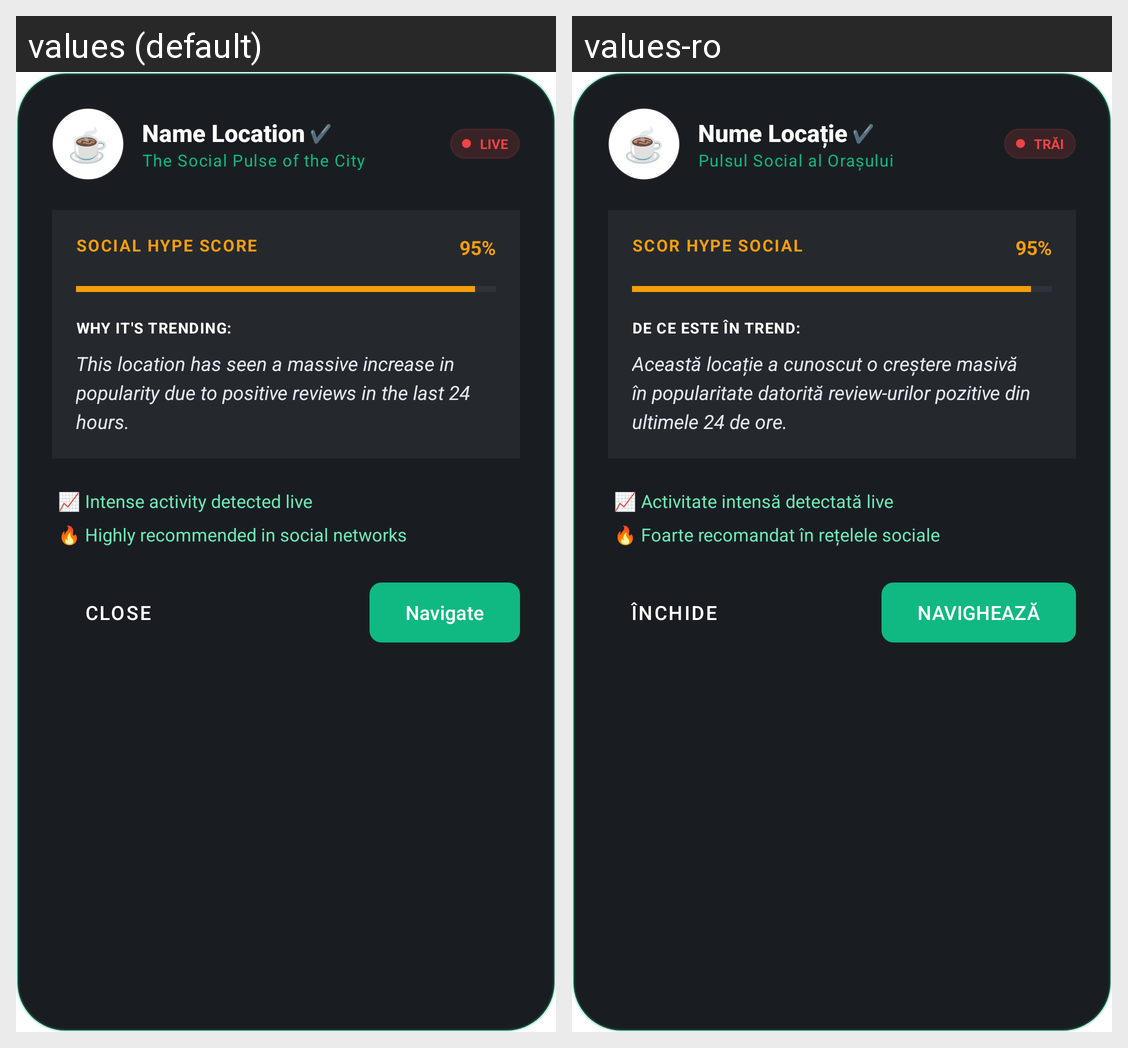

This grid shows one Android layout under two languages. Give, for every string resource on the screen, its name, the default text and each shown locale's text.
Android screen res/layout/dialog_hype_story_details.xml rendered under 2 locales, left to right: values (default), values-ro. Device: Nexus 5 (rendered at 1080×1920; each locale shown at half size, 540×960, under a caption strip naming it); theme Theme.CityScape.
Strings drawn on this screen, with the default value and each locale's value (text and hints the layout hard-codes, and strings that could not be matched under every locale, appear in the picture but are not listed):

auto_str_0a8b4b
  values: ☕
  values-ro: ☕

auto_nume_locatie_e75cf7
  values: Name Location
  values-ro: Nume Locație

auto_pulsul_social_al_orasului_7c9a5a
  values: The Social Pulse of the City
  values-ro: Pulsul Social al Orașului

auto_live_f35d25
  values: LIVE
  values-ro: TRĂI

auto_scor_hype_social_efb91a
  values: SOCIAL HYPE SCORE
  values-ro: SCOR HYPE SOCIAL

auto_95_9b8185
  values: 95%
  values-ro: 95%

auto_de_ce_este_in_trend_426b2f
  values: WHY IT'S TRENDING:
  values-ro: DE CE ESTE ÎN TREND:

auto_aceasta_locatie_a_cunoscut_o_c_bcd5c3
  values: This location has seen a massive increase in popularity due to positive reviews in the last 24 hours.
  values-ro: Această locație a cunoscut o creștere masivă în popularitate datorită review-urilor pozitive din ultimele 24 de ore.

auto_activitate_intensa_detectata_l_c2ed44
  values: 📈 Intense activity detected live
  values-ro: 📈 Activitate intensă detectată live

auto_foarte_recomandat_in_retelele_ff4ef0
  values: 🔥 Highly recommended in social networks
  values-ro: 🔥 Foarte recomandat în rețelele sociale

auto_inchide_a74d7a
  values: CLOSE
  values-ro: ÎNCHIDE

auto_navigheaza_e70437
  values: Navigate
  values-ro: NAVIGHEAZĂ
